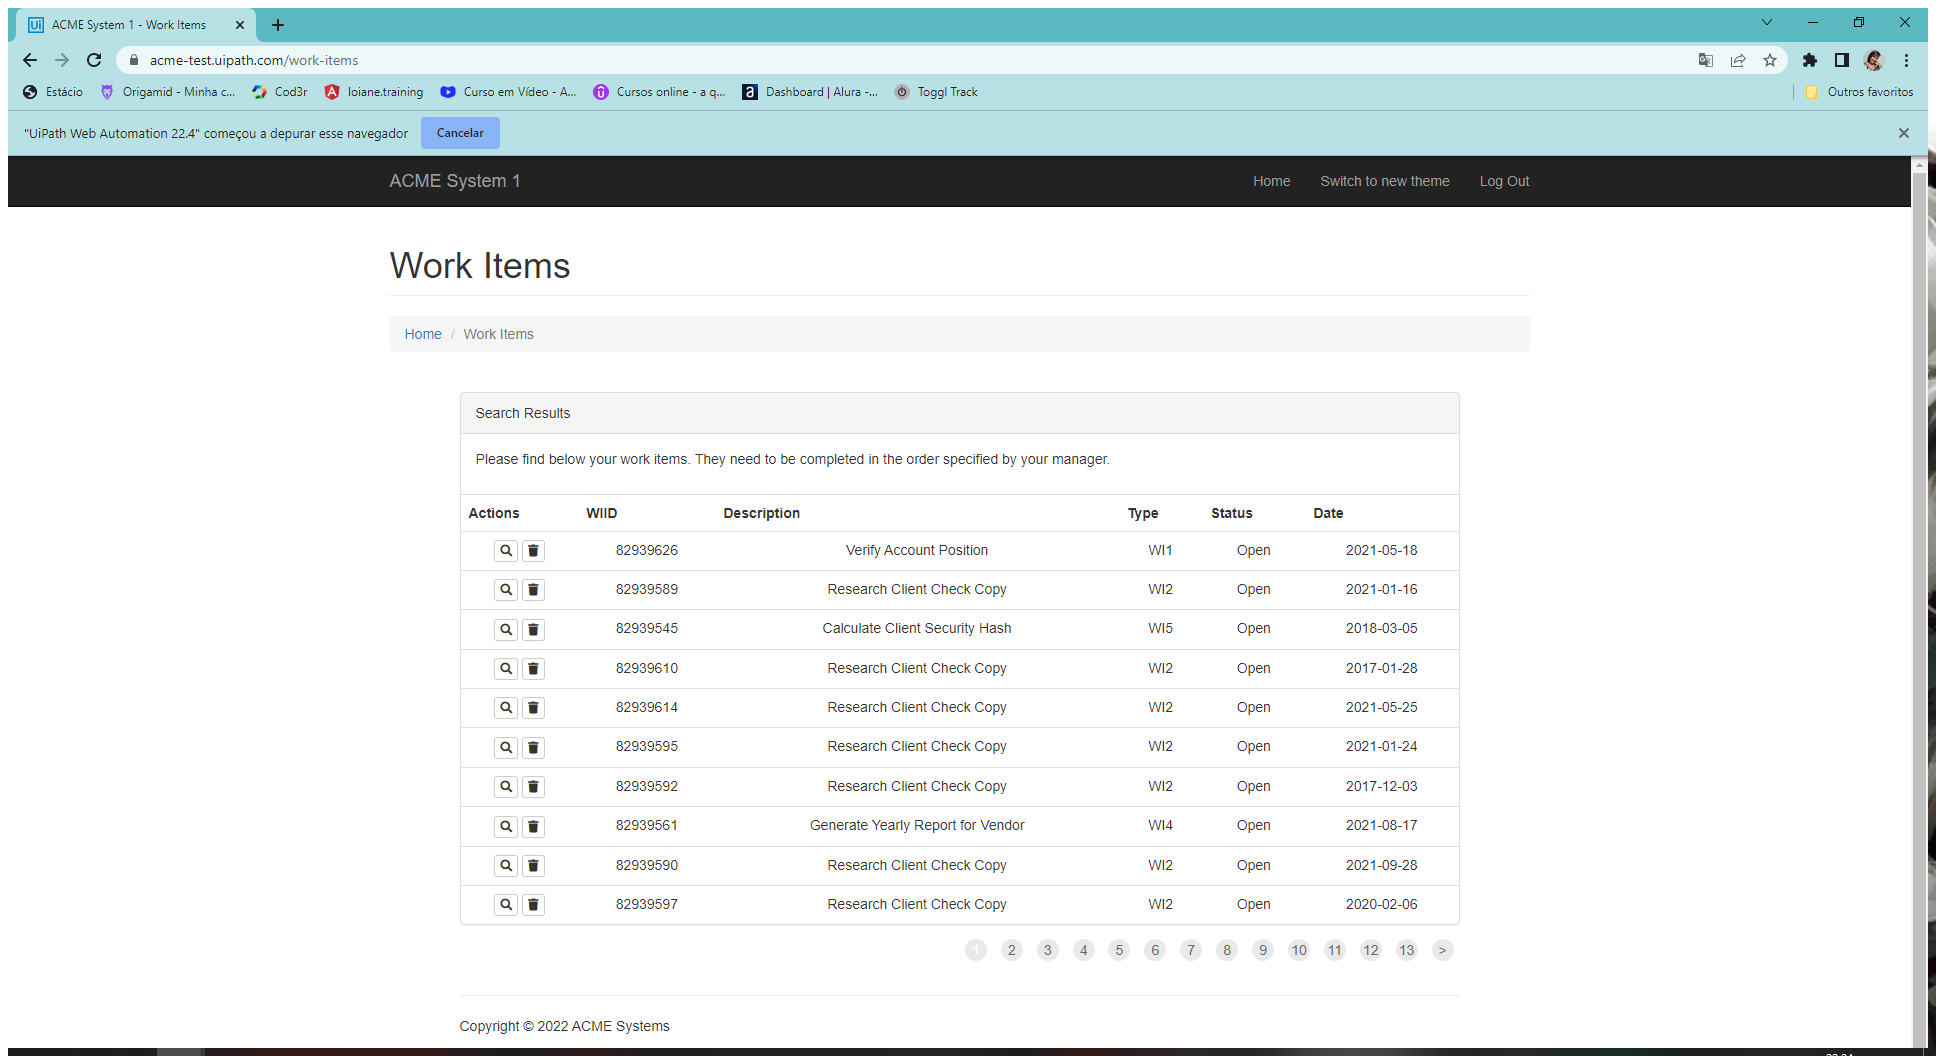
Task: Processo em Branco
Workflow: ExtraindoInformações

Step 1: Use Application/Browser in window 'ACME System 1 - Work Items' (chrome.exe)

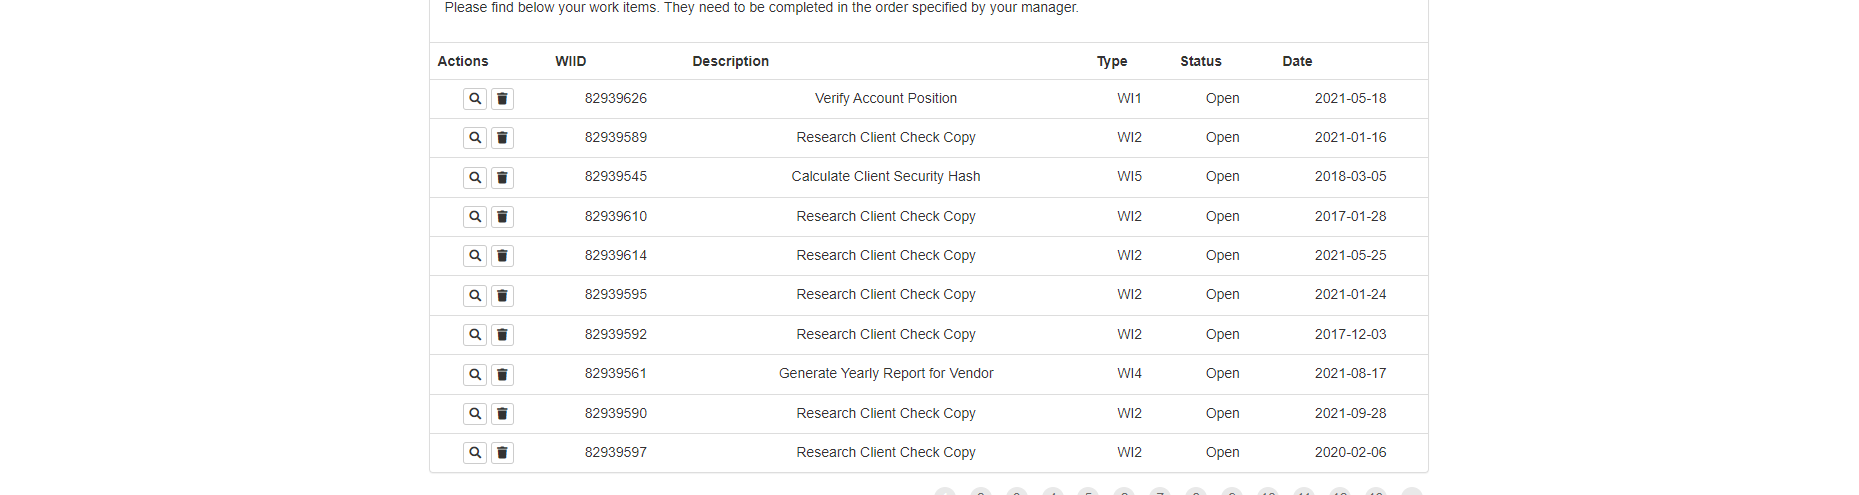
Step 2: get-text